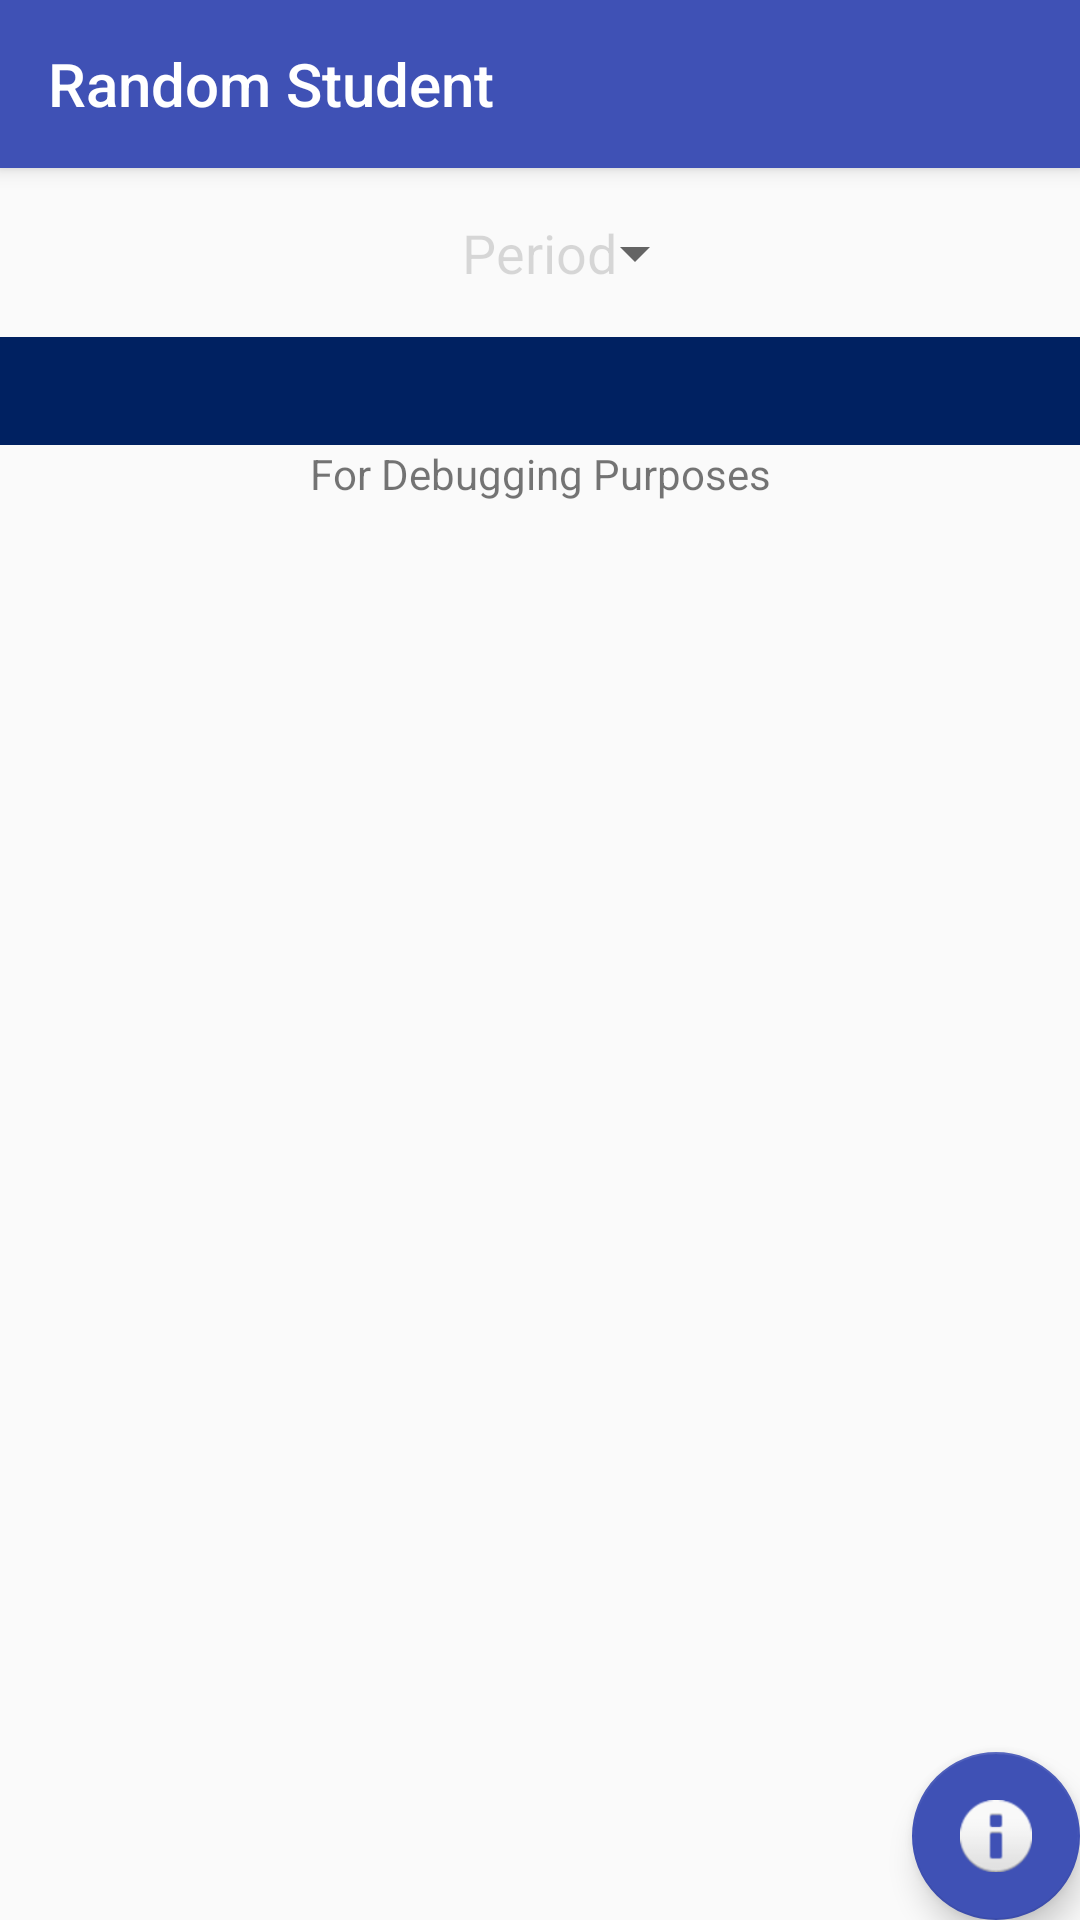

Write the Android layout XML for this screen, with the resource values it uses.
<!-- AndroidManifest.xml: application theme AppThemeWithActionBar -->
<!-- res/layout/app_bar_main.xml -->
<?xml version="1.0" encoding="utf-8"?>
<android.support.design.widget.CoordinatorLayout xmlns:android="http://schemas.android.com/apk/res/android"
    xmlns:app="http://schemas.android.com/apk/res-auto"
    xmlns:tools="http://schemas.android.com/tools"
    android:layout_width="match_parent"
    android:layout_height="match_parent"
    tools:context="com.lapharcius.randomstudent.SetupScreen">

    <android.support.design.widget.AppBarLayout
        android:layout_width="match_parent"
        android:layout_height="wrap_content"
        android:theme="@style/AppTheme">

        <android.support.v7.widget.Toolbar
            android:id="@+id/toolbar"
            android:layout_width="match_parent"
            android:layout_height="?attr/actionBarSize"
            android:background="?attr/colorPrimary"
            app:popupTheme="@style/AppTheme.PopupOverlay"
            app:title="@string/actionBarTitle"
            app:titleTextColor="@color/colorActionBarText"/>

    </android.support.design.widget.AppBarLayout>

    <include layout="@layout/content_main"
        android:id="@+id/include" />

    <android.support.design.widget.FloatingActionButton
        android:id="@+id/fab"
        android:layout_width="wrap_content"
        android:layout_height="wrap_content"
        android:layout_gravity="bottom|end"
        android:layout_margin="@dimen/fab_margin"
        app:backgroundTint="@color/colorPrimary"
        app:srcCompat="@android:drawable/ic_dialog_info" />


</android.support.design.widget.CoordinatorLayout>
<!-- res/layout/content_main.xml (included above) -->
<?xml version="1.0" encoding="utf-8"?>
<RelativeLayout xmlns:android="http://schemas.android.com/apk/res/android"
    xmlns:app="http://schemas.android.com/apk/res-auto"
    xmlns:tools="http://schemas.android.com/tools"
    android:layout_width="match_parent"
    android:layout_height="match_parent"
    android:title="@string/app_name"
    app:layout_behavior="@string/appbar_scrolling_view_behavior"
    tools:context="com.lapharcius.randomstudent.SetupScreen"
    tools:showIn="@layout/app_bar_main">

    <TextView
        android:id="@+id/periodTextField"
        android:layout_width="wrap_content"
        android:layout_height="wrap_content"
        android:layout_alignParentTop="true"
        android:layout_centerHorizontal="true"
        android:layout_marginTop="16dp"
        android:enabled="false"
        android:text="@string/period"
        android:textAlignment="center"
        android:textSize="18sp"
        tools:layout_editor_absoluteX="0dp"
        tools:layout_editor_absoluteY="0dp" />

    <Spinner
        android:id="@+id/spinner"
        android:layout_width="30dp"
        android:layout_height="wrap_content"
        android:layout_alignBottom="@+id/periodTextField"
        android:layout_toEndOf="@+id/periodTextField"
        android:dropDownSelector="@android:color/holo_orange_dark"
        android:dropDownWidth="50dp"
        tools:layout_editor_absoluteX="0dp"
        tools:layout_editor_absoluteY="0dp" />

    <ListView
        android:id="@+id/myListView"
        android:layout_width="match_parent"
        android:layout_height="wrap_content"
        android:layout_alignParentEnd="true"
        android:layout_alignParentStart="true"
        android:layout_below="@+id/periodTextField"
        android:layout_marginTop="16dp"
        android:background="@color/colorListView"
        android:divider="?android:attr/listDivider"
        android:fadingEdge="horizontal|vertical"
        android:paddingBottom="36dp"
        android:textAlignment="center"
        tools:layout_editor_absoluteX="8dp"
        tools:layout_editor_absoluteY="11dp" />

    <TextView
        android:id="@+id/outputText"
        android:layout_width="match_parent"
        android:layout_height="wrap_content"
        android:layout_below="@+id/myListView"
        android:text="@string/default_message_string"
        android:textAlignment="center" />


</RelativeLayout>
<!-- resources referenced by this layout -->
<resources>
  <color name="colorActionBarText">#FFFFFF</color>
  <color name="colorListView">#002161</color>
  <color name="colorPrimary">#3f51b5</color>
  <string name="actionBarTitle">Random Student</string>
  <string name="app_name">RandomStudent</string>
  <string name="default_message_string">For Debugging Purposes</string>
  <string name="period">Period </string>
  <style name="AppTheme" parent="Theme.AppCompat.Light.DarkActionBar">
          
          <item name="colorPrimary">@color/colorPrimary</item>
          <item name="colorPrimaryDark">@color/colorPrimaryDark</item>
          <item name="colorAccent">@color/colorAccent</item>
          <item name="windowActionBar">false</item>
      </style>
  <style name="AppTheme.PopupOverlay" parent="ThemeOverlay.AppCompat.Light" />
  <style name="AppThemeWithActionBar" parent="Theme.AppCompat.Light.DarkActionBar">
          
          <item name="colorPrimary">@color/colorPrimary</item>
          <item name="colorPrimaryDark">@color/colorPrimaryDark</item>
          <item name="colorAccent">@color/colorAccent</item>
      </style>
  <color name="colorPrimaryDark">#303F9F</color>
  <color name="colorAccent">#ff4081</color>
</resources>
